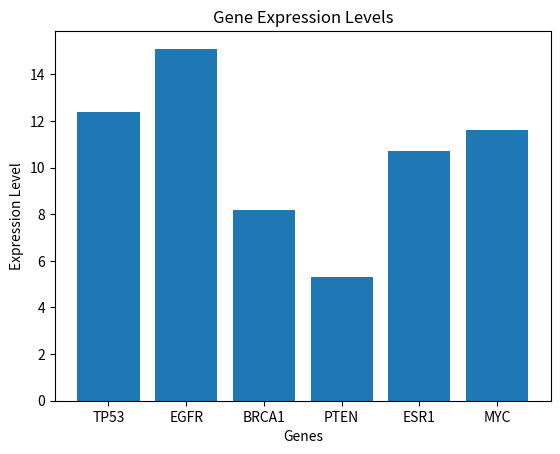

Source code (Python):
# Import required library for plotting
import matplotlib.pyplot as plt

# Step 1: Create a dictionary with initial gene expression values
gene_expression = {
    "TP53": 12.4,
    "EGFR": 15.1,
    "BRCA1": 8.2,
    "PTEN": 5.3,
    "ESR1": 10.7
}

# Print the initial dictionary
print("Initial gene expression dictionary:")
print(gene_expression)
print()

# Step 2: Add MYC gene with expression value 11.6
gene_expression["MYC"] = 11.6

# Print updated dictionary to confirm MYC was added
print("Updated dictionary after adding MYC:")
print(gene_expression)
print()

# Step 3: Create a bar chart for all genes
genes = list(gene_expression.keys())
values = list(gene_expression.values())

plt.figure()
plt.bar(genes, values)

# Add labels and title
plt.xlabel("Genes")
plt.ylabel("Expression Level")
plt.title("Gene Expression Levels")

# Show the plot
plt.show()

# Step 4: Select a gene of interest
# Set the gene you want to check here (Attention! Alter if I like):
selected_gene = "TP53"   # <-- Change this value to test other genes

# Check if the gene exists and print its expression value
if selected_gene in gene_expression:
    print(f"Expression level of {selected_gene}: {gene_expression[selected_gene]}")
else:
    print(f"Error: {selected_gene} is not found in the dataset.")
print()

# Step 5: Calculate and print the average gene expression
total_expression = sum(gene_expression.values())
num_genes = len(gene_expression)
average_expression = total_expression / num_genes

print(f"Average gene expression level: {average_expression:.2f}")
